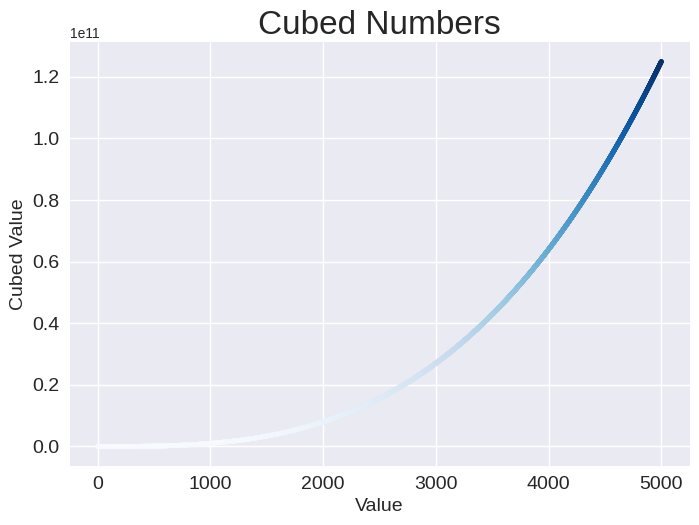

Write Python code to recreate this figure.
import matplotlib.pyplot as plt

#input_values = [1, 2, 3, 4, 5]
#cubes = [1, 8, 27, 64, 125]

x_values = range(1, 5001)
y_values = [x**3 for x in x_values]

plt.style.use('seaborn-v0_8')
fig, ax = plt.subplots()

ax.scatter(x_values, y_values, c= y_values, cmap = plt.cm.Blues, s = 10)
#Hmm. So I can't just go ax.plot. This only works for 

#Set title and label axes
ax.set_title('Cubed Numbers', fontsize = 24)
ax.set_xlabel('Value', fontsize = 14)
ax.set_ylabel('Cubed Value', fontsize = 14)

ax.tick_params(labelsize = 14)

plt.show()

